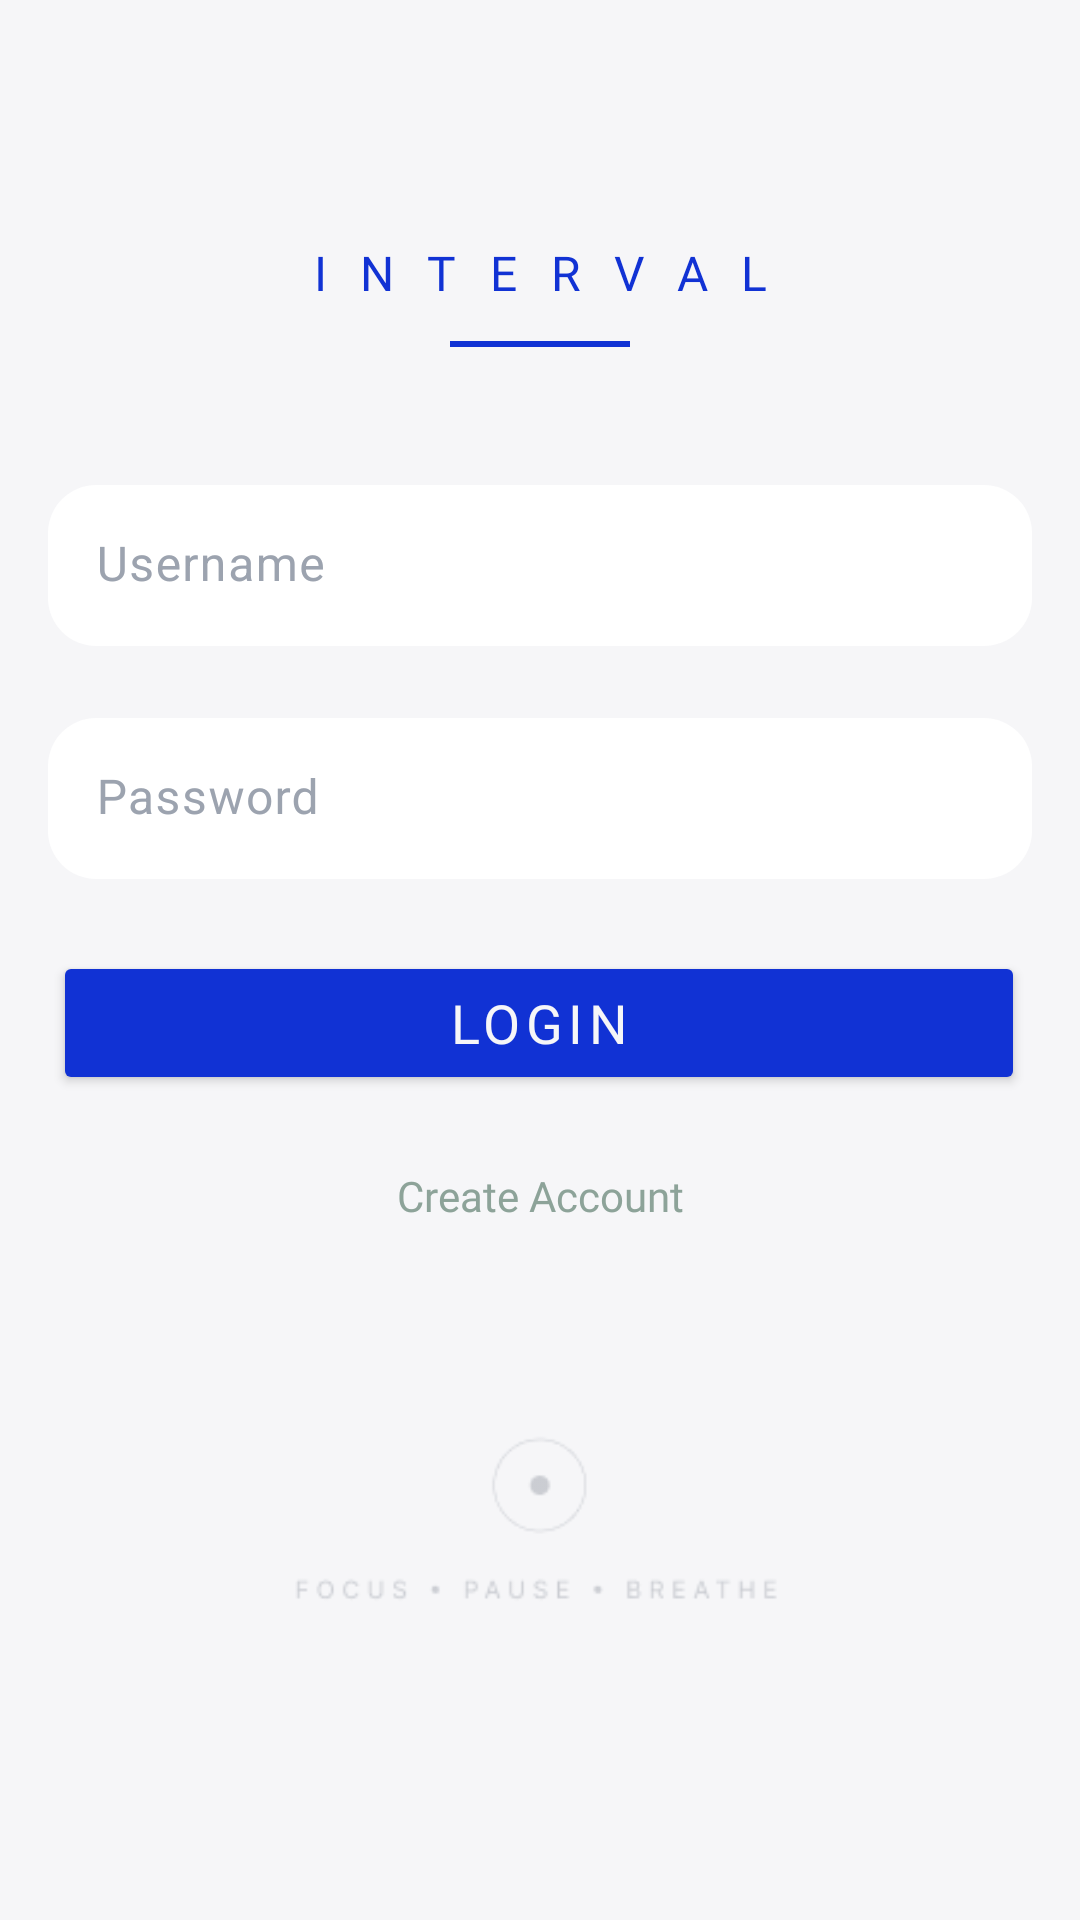

Write the Android layout XML for this screen, with the resource values it uses.
<!-- AndroidManifest.xml: application theme Theme.Interval -->
<!-- res/layout/activity_login_screen.xml -->
<?xml version="1.0" encoding="utf-8"?>
<androidx.constraintlayout.widget.ConstraintLayout xmlns:android="http://schemas.android.com/apk/res/android"
    xmlns:app="http://schemas.android.com/apk/res-auto"
    xmlns:tools="http://schemas.android.com/tools"
    android:id="@+id/main"
    android:layout_width="match_parent"
    android:layout_height="match_parent"
    tools:context=".login_screen"
    android:background="@color/background">

    <ImageView
        android:id="@+id/imageView3"
        android:layout_width="213dp"
        android:layout_height="134dp"
        android:layout_marginBottom="104dp"
        app:layout_constraintBottom_toBottomOf="parent"
        app:layout_constraintEnd_toEndOf="parent"
        app:layout_constraintStart_toStartOf="parent"
        app:srcCompat="@drawable/login_footer" />

    <TextView
        android:id="@+id/titletxt"
        android:layout_width="wrap_content"
        android:layout_height="wrap_content"
        android:layout_marginTop="80dp"
        android:fontFamily="@font/interfont"
        android:letterSpacing="0.7"
        android:text="INTERVAL"
        android:textColor="@color/primary"
        android:textSize="16sp"
        app:layout_constraintEnd_toEndOf="parent"
        app:layout_constraintStart_toStartOf="parent"
        app:layout_constraintTop_toTopOf="parent" />

    <View
        android:id="@+id/titleDivider"
        android:layout_width="60dp"
        android:layout_height="2dp"
        android:background="@color/primary"
        app:layout_constraintTop_toBottomOf="@id/titletxt"
        app:layout_constraintStart_toStartOf="parent"
        app:layout_constraintEnd_toEndOf="parent"
        android:layout_marginTop="12dp"/>

    <com.google.android.material.textfield.TextInputLayout
        android:id="@+id/usernameLayout"
        android:layout_width="328dp"
        android:layout_height="wrap_content"
        android:layout_marginTop="60dp"
        android:hint="Username"
        app:hintTextColor="@color/hint_color"
        android:textColorHint="@color/hint_color"
        app:boxBackgroundMode="filled"
        app:boxBackgroundColor="@android:color/white"
        app:boxStrokeWidth="0dp"
        app:boxStrokeWidthFocused="0dp"
        app:boxCornerRadiusTopStart="16dp"
        app:boxCornerRadiusTopEnd="16dp"
        app:boxCornerRadiusBottomStart="16dp"
        app:boxCornerRadiusBottomEnd="16dp"
        android:elevation="4dp"
        app:layout_constraintTop_toBottomOf="@id/titletxt"
        app:layout_constraintStart_toStartOf="parent"
        app:layout_constraintEnd_toEndOf="parent">

        <com.google.android.material.textfield.TextInputEditText
            android:id="@+id/loginusername"
            android:layout_width="match_parent"
            android:layout_height="wrap_content"
            android:padding="16dp" />

    </com.google.android.material.textfield.TextInputLayout>

    <com.google.android.material.textfield.TextInputLayout
        android:id="@+id/passwordLayout"
        android:layout_width="328dp"
        android:layout_height="wrap_content"
        android:layout_marginTop="24dp"
        android:hint="Password"
        app:hintTextColor="@color/hint_color"
        android:textColorHint="@color/hint_color"
        app:boxBackgroundMode="filled"
        app:boxBackgroundColor="@android:color/white"
        app:boxStrokeWidth="0dp"
        app:boxStrokeWidthFocused="0dp"
        app:boxCornerRadiusTopStart="16dp"
        app:boxCornerRadiusTopEnd="16dp"
        app:boxCornerRadiusBottomStart="16dp"
        app:boxCornerRadiusBottomEnd="16dp"
        android:elevation="4dp"
        app:layout_constraintTop_toBottomOf="@id/usernameLayout"
        app:layout_constraintStart_toStartOf="parent"
        app:layout_constraintEnd_toEndOf="parent">

        <com.google.android.material.textfield.TextInputEditText
            android:id="@+id/loginpassword"
            android:layout_width="match_parent"
            android:layout_height="wrap_content"
            android:padding="16dp"
            android:inputType="textPassword" />

    </com.google.android.material.textfield.TextInputLayout>

    <Button
        android:id="@+id/loginBtn"
        android:layout_width="324dp"
        android:layout_height="0dp"
        android:layout_marginTop="24dp"
        android:text="LOGIN"
        android:letterSpacing="0.1"
        android:textColor="@color/background"
        android:fontFamily="@font/interfont"
        android:textSize="18sp"
        android:backgroundTint="@color/primary"
        app:layout_constraintEnd_toEndOf="parent"
        app:layout_constraintHorizontal_bias="0.494"
        app:layout_constraintStart_toStartOf="parent"
        app:layout_constraintTop_toBottomOf="@+id/passwordLayout" />

    <TextView
        android:id="@+id/createAccount"
        android:layout_width="wrap_content"
        android:layout_height="wrap_content"
        android:text="Create Account"
        android:fontFamily="@font/interfont"
        android:textSize="14sp"
        android:textColor="@color/secondary"
        app:layout_constraintTop_toBottomOf="@id/loginBtn"
        app:layout_constraintStart_toStartOf="parent"
        app:layout_constraintEnd_toEndOf="parent"
        android:layout_marginTop="24dp"/>


</androidx.constraintlayout.widget.ConstraintLayout>
<!-- resources referenced by this layout -->
<resources>
  <color name="background">#F6F6F8</color>
  <color name="primary">#1132D4</color>
  <color name="secondary">#8DA399</color>
  <!-- drawable login_footer: png bitmap (drawable, 3119 bytes) -->
  <style name="Theme.Interval" parent="Base.Theme.Interval" />
  <style name="Base.Theme.Interval" parent="Theme.Material3.Light.NoActionBar">
          
          
      </style>
</resources>
